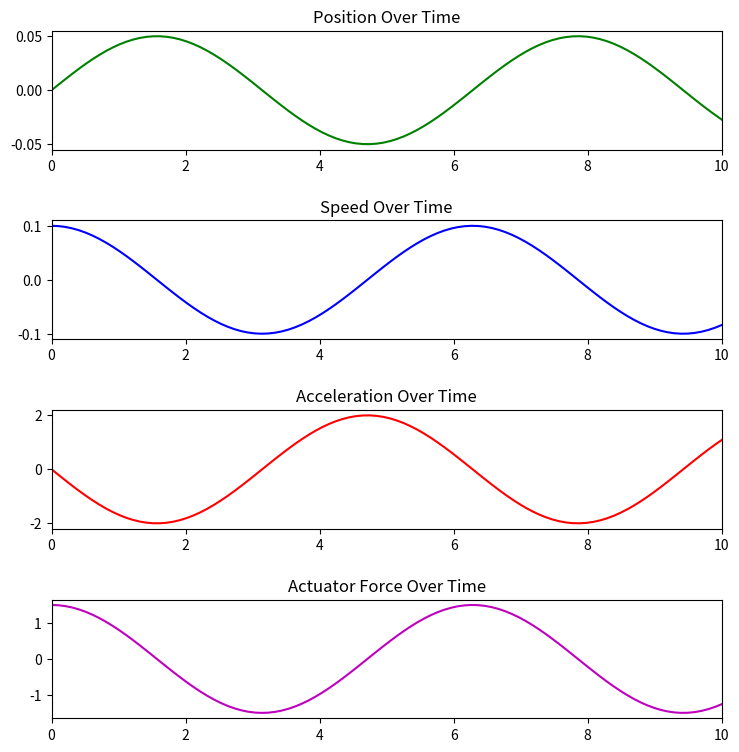

Write the Python code that produced this figure.
import matplotlib.pyplot as plt
import numpy as np

# Function to plot the results
def plot_results(times: list[float], positions: list[float], speeds: list[float], 
                 accelerations: list[float], actuator_forces: list[float]):
    
    # Create subplots
    fig, axs = plt.subplots(4, 1, figsize=(8, 8))
    fig.tight_layout(pad=3)
    
    # Plot position
    axs[0].set_title("Position Over Time")
    axs[0].plot(times, positions, 'g')
    
    # Plot speed
    axs[1].set_title("Speed Over Time")
    axs[1].plot(times, speeds, 'b')
    
    # Plot acceleration
    axs[2].set_title("Acceleration Over Time")
    axs[2].plot(times, accelerations, 'r')
    
    # Plot actuator force
    axs[3].set_title("Actuator Force Over Time")
    axs[3].plot(times, actuator_forces, 'm')
    
    # Automatically scale axes based on the data
    for ax in axs:
        ax.set_xlim(min(times), max(times))  # Set the x-axis limits automatically
        ax.autoscale(enable=True, axis='y')  # Automatically scale the y-axis

# Function to plot seat real displacement
def plot_relative(times: list[float], seat_states, tyre_states, road_states, actuator_forces):

    seat_positions = [row[0][1] for row in seat_states]
    seat_speeds = [row[1][1] for row in seat_states]
    tyre_positions = [row[0][1] for row in tyre_states]
    tyre_speeds = [row[1][1] for row in tyre_states]
    road_ys = [row[0][1] for row in road_states]
    road_yspeeds = [row[1][1] for row in road_states]

    # Convert lists to NumPy arrays to allow element-wise operations
    seat_positions = np.array(seat_positions)
    tyre_positions = np.array(tyre_positions)
    road_ys = np.array(road_ys)
    
    # Create subplots
    fig, axs = plt.subplots(3, 1, figsize=(8, 8))
    fig.tight_layout(pad=3)
    
    # Plot position
    axs[0].set_title("Seat Position relative Over Time")
    axs[0].plot(times, seat_positions - tyre_positions, 'g')
    
    # # Plot speed
    # axs[1].set_title("Seat speed relative Over Time")
    # axs[1].plot(times, speeds, 'b')
    
    # Plot acceleration
    axs[1].set_title("Tyre position relative Over Time")
    axs[1].plot(times, tyre_positions - road_ys, 'r')
    
    # Plot actuator force
    axs[2].set_title("Actuator Force Over Time")
    axs[2].plot(times, actuator_forces, 'm')
    
    # Automatically scale axes based on the data
    for ax in axs:
        ax.set_xlim(min(times), max(times))  # Set the x-axis limits automatically
        ax.autoscale(enable=True, axis='y')  # Automatically scale the y-axis

def plot_road(times:list, road_states:list):

    road_ys = [row[0][1] for row in road_states]
    road_yspeeds = [row[1][1] for row in road_states]
    road_yaccs = [row[2][1] for row in road_states]

    fig2, axs2 = plt.subplots(3, 1, figsize=(8, 8))
    fig2.tight_layout(pad=3)

        # Plot actuator force
    axs2[0].set_title("Road displacement")
    axs2[0].plot(times, road_ys, 'm')

        # Plot actuator force
    axs2[1].set_title("Road speed")
    axs2[1].plot(times, road_yspeeds, 'g')

        # Plot actuator force
    axs2[2].set_title("Road accelerations")
    axs2[2].plot(times, road_yaccs, 'b')
    
    # Automatically scale axes based on the data
    for ax in axs2:
        ax.set_xlim(min(times), max(times))  # Set the x-axis limits automatically
        ax.autoscale(enable=True, axis='y')  # Automatically scale the y-axis


# Main function
def main():
    # Example test data
    times = np.linspace(0, 10, 100)  # Example time data
    positions = np.sin(times) * 0.05  # Example position data
    speeds = np.cos(times) * 0.1  # Example speed data
    accelerations = -np.sin(times) * 2  # Example acceleration data
    actuator_forces = np.cos(times) * 1.5  # Example actuator force data

    # Call the plot function
    plot_results(times, positions, speeds, accelerations, actuator_forces)


# Ensure this runs only when executed as a script
if __name__ == '__main__':
    main()


# # First figure for the dot representing seat position
# fig1, ax_dot = plt.subplots(figsize=(6, 4))
# ax_dot.set_xlim(-10, 10)
# ax_dot.set_ylim(-1, 1) # Keep the y-axis tight to make it look like a thin axis
# dot, = ax_dot.plot([], [], 'ro')
# ax_dot.set_title('Seat Position')

# # Second figure for speed and acceleration
# fig2, (ax_speed, ax_accel) = plt.subplots(2, 1, figsize=(6, 8))
# fig2.tight_layout(pad=3)

# # Speed plot
# ax_speed.set_title("Speed Over Time")
# ax_speed.set_xlim(0, 50) # Example time range (0-50 seconds)
# ax_speed.set_ylim(-10, 10) # Example speed range
# line_speed, = ax_speed.plot([], [], 'b')

# # Acceleration plot
# ax_accel.set_title("Acceleration Over Time")
# ax_accel.set_xlim(0, 50) # Example time range (0-50 seconds)
# ax_accel.set_ylim(-10, 10) # Example acceleration range
# line_accel, = ax_accel.plot([], [], 'g')

# # Initialize data for speed and acceleration plots
# time_data = []
# speed_data = []
# accel_data = []

# # Function to update the dot position
# def update_dot(positions):
#     x_position, y_position = positions
#     dot.set_data([x_position], [y_position])
#     ax_dot.draw_artist(dot)
#     fig1.canvas.flush_events()

# # Function to update speed and acceleration over time
# def update_speed_accel(t, speeds, accels):
#     x_speed, y_speed = speeds
#     x_accel, y_accel = accels
#     time_data.append(t)
#     speed_data.append(y_speed)
#     accel_data.append(y_accel)
    
#     # Update speed line
#     line_speed.set_data(time_data, speed_data)
#     ax_speed.relim()
#     ax_speed.autoscale_view()  # Rescale if needed
    
#     # Update acceleration line
#     line_accel.set_data(time_data, accel_data)
#     ax_accel.relim()
#     ax_accel.autoscale_view()  # Rescale if needed
    
#     fig2.canvas.draw()